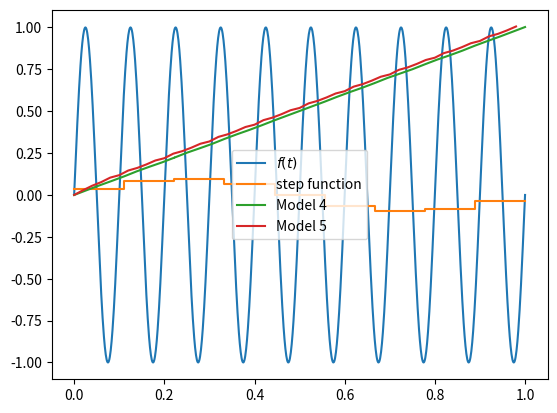

This chart was generated by the following Python code:
import numpy as np
from scipy.integrate import solve_ivp, quad
import matplotlib.pyplot as plt

y0 = [0]
fin_exp_time = 1
time_concat = []
sol_concat = []
n_discrete_tp = 10

time_discrete = np.linspace(0, 1, num=n_discrete_tp)
optical_density_ts_disc = []
f = lambda t: np.sin(t*2*10*np.pi)

for i in range(n_discrete_tp - 1):
    mean_OD = quad(f, time_discrete[i], time_discrete[i + 1])[0] / (time_discrete[i+1] - time_discrete[i])
    optical_density_ts_disc.append(mean_OD)

optical_density_ts_disc.append(mean_OD)
time_discrete2 = np.linspace(0, 1, num=1000)
plt.plot(time_discrete2,f(time_discrete2),label='$f(t)$')
plt.step(time_discrete, optical_density_ts_disc, where='post', label="step function")
plt.legend()
plt.show()
for i in range(n_discrete_tp - 1):

    #create OD problem
    ds = lambda t, x: optical_density_ts_disc[i]*np.sin(10*2*np.pi*x)+ 1

    #solve ODE
    sol = solve_ivp(ds, [time_discrete[i], time_discrete[i + 1]], y0, method="LSODA",
                    t_eval=np.linspace(time_discrete[i], time_discrete[i + 1], num=5, endpoint=True), atol=1e-6,
                    rtol=1e-6)
    # store
    time_concat = np.concatenate((time_concat, sol.t))
    sol_concat.extend(sol.y[0].T)
    #print(sol_concat)
    y0 = sol.y[:, -1].copy()

plt.plot(time_concat, sol_concat, label='Model 4')
ds = lambda t, x: f(t)*np.sin(10*2*np.pi*x) + 1
sol = solve_ivp(ds, [0, 1], [0], method="LSODA",
                t_eval=np.linspace(0,1, num=5*n_discrete_tp, endpoint=False), atol=1e-6,
                rtol=1e-6)
plt.plot(sol.t, sol.y.T, label='Model 5')

plt.legend()
plt.show()
